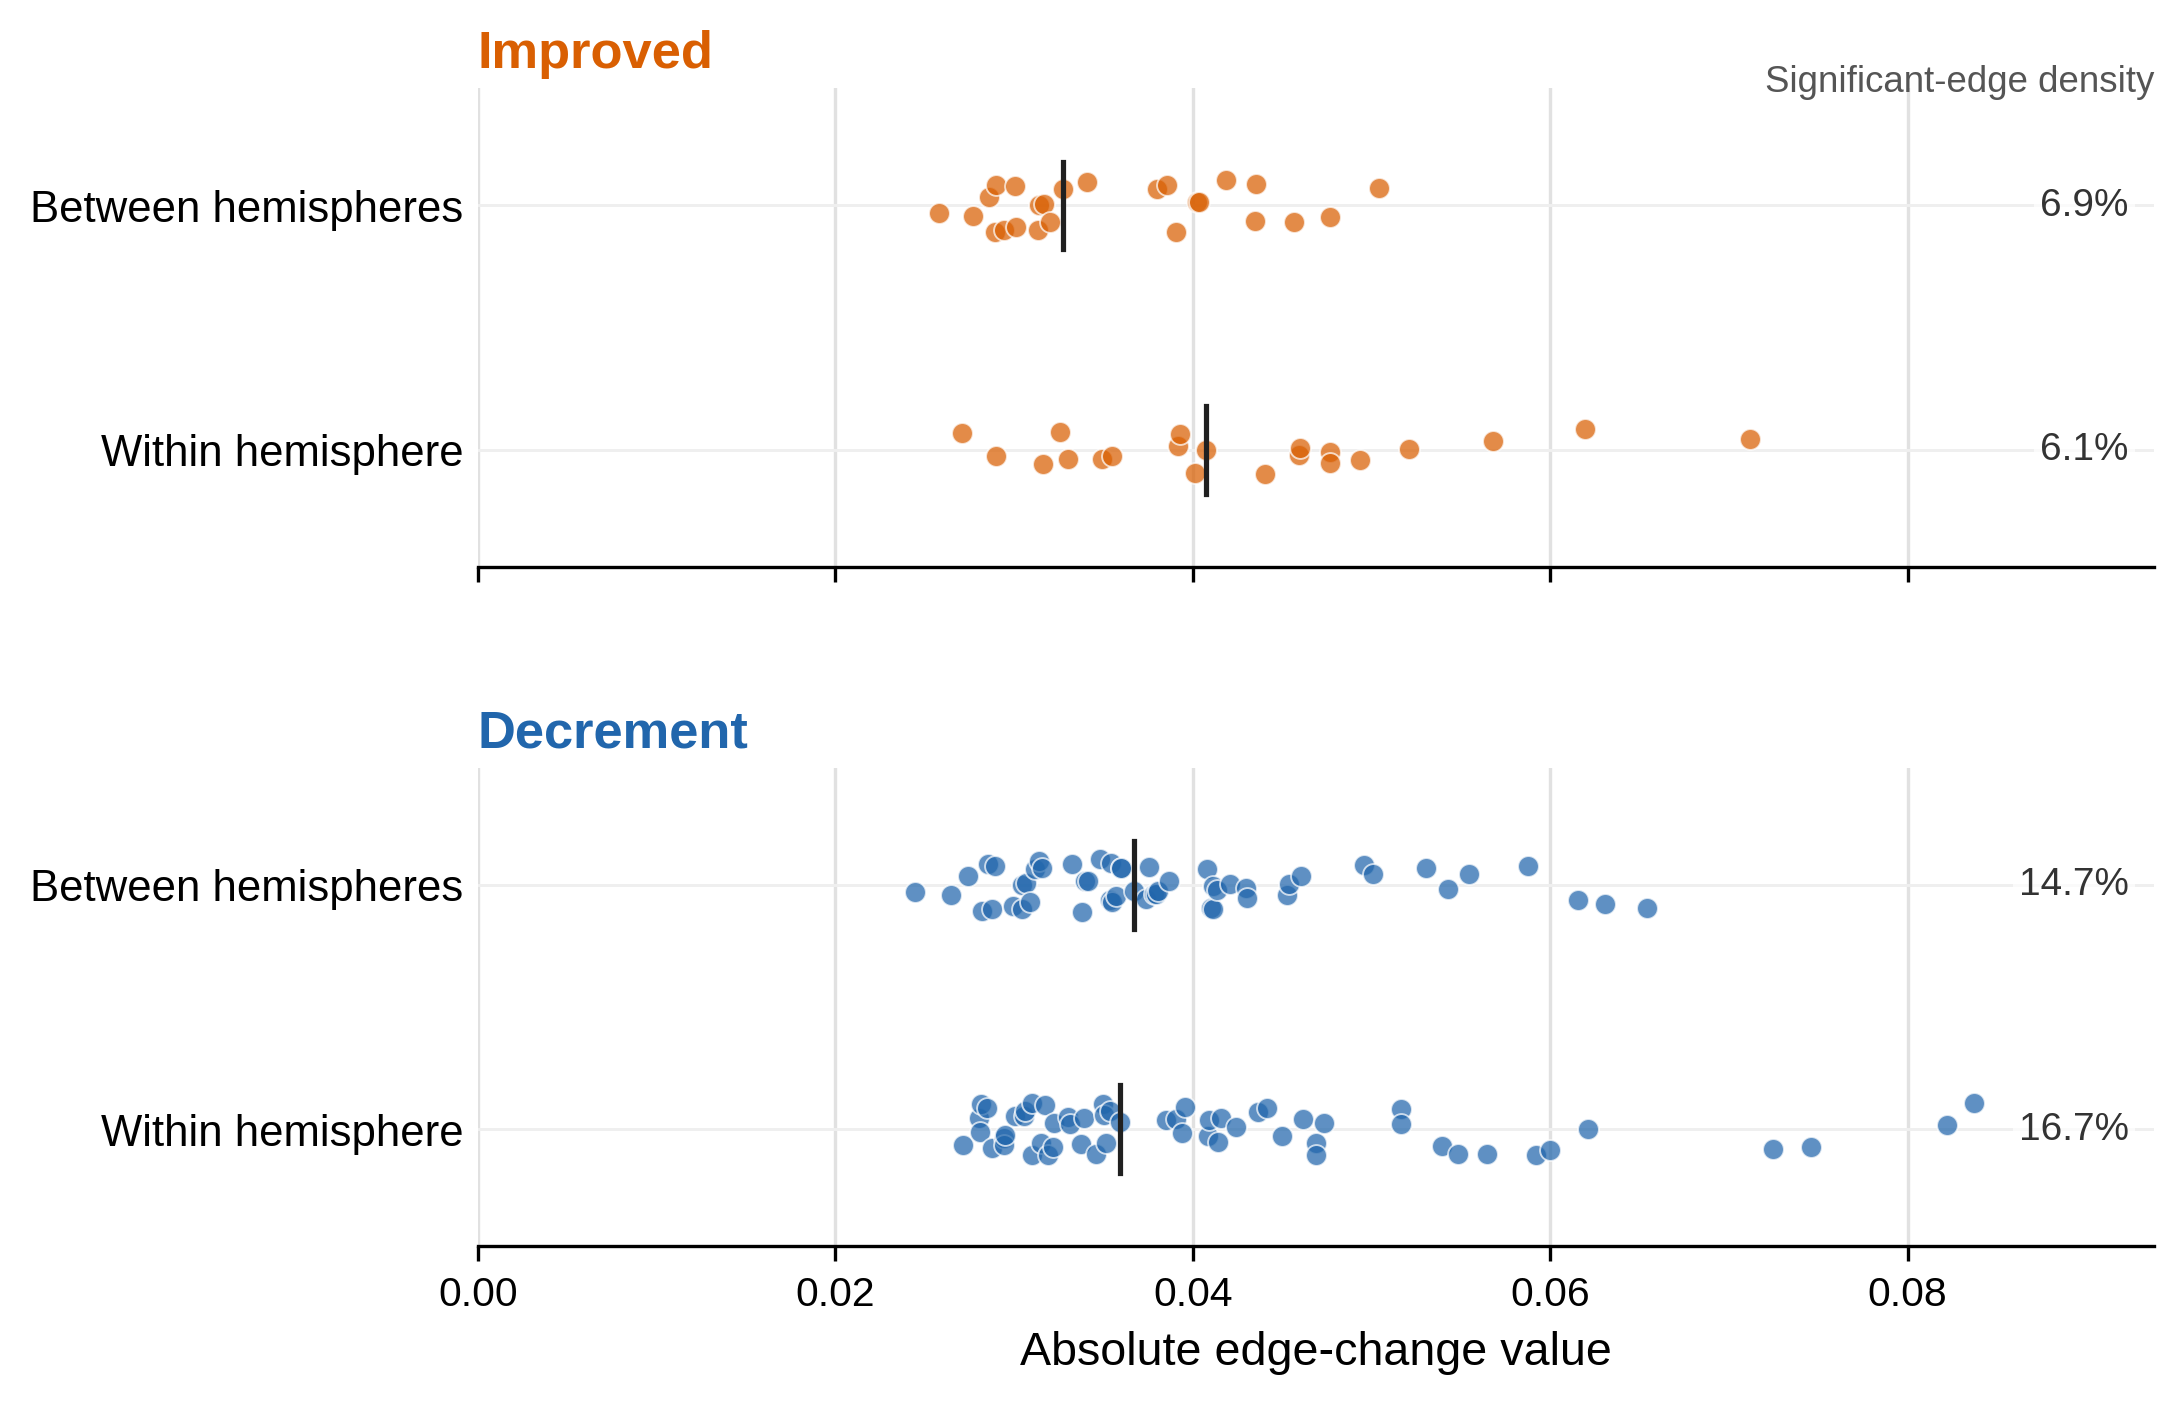

The data file committed next to this chart (first rows):
metric, analysis_view, fdr_scope, edge_id, roi_i, roi_j, edge_label, mean, plot_value, q_fdr, p_signflip, direction, hemisphere_relation
mutual_info_quantile, all_subjects_block_pool, pool=ALL_SUBJECTS_BLOCKS;gvs=ANY_GVS, 37, Amygdala_R, Caudate_L, Amygdala_R--Caudate_L, -0.02447, 0.02447, 0.04716, 0.0104, Decrement, Between hemispheres
mutual_info_quantile, all_subjects_block_pool, pool=ALL_SUBJECTS_BLOCKS;gvs=ANY_GVS, 700, Temporal_R, Thalamus_L, Temporal_R--Thalamus_L, -0.02646, 0.02646, 0.03762, 0.007598, Decrement, Between hemispheres
mutual_info_quantile, all_subjects_block_pool, pool=ALL_SUBJECTS_BLOCKS;gvs=ANY_GVS, 433, Occipital_L, ParaHippocampal_R, Occipital_L--ParaHippocampal_R, -0.0274, 0.0274, 0.04562, 0.009798, Decrement, Between hemispheres
mutual_info_quantile, all_subjects_block_pool, pool=ALL_SUBJECTS_BLOCKS;gvs=ANY_GVS, 593, Paracentral_Lobule_L, Supp_Motor_Area_R, Paracentral_Lobule_L--Supp_Motor_Area_R, -0.0282, 0.0282, 0.03762, 0.007598, Decrement, Between hemispheres
mutual_info_quantile, all_subjects_block_pool, pool=ALL_SUBJECTS_BLOCKS;gvs=ANY_GVS, 233, Cingulate_L, Supp_Motor_Area_R, Cingulate_L--Supp_Motor_Area_R, -0.02857, 0.02857, 0.04369, 0.009198, Decrement, Between hemispheres
mutual_info_quantile, all_subjects_block_pool, pool=ALL_SUBJECTS_BLOCKS;gvs=ANY_GVS, 223, Cingulate_L, Paracentral_Lobule_R, Cingulate_L--Paracentral_Lobule_R, -0.02875, 0.02875, 0.03042, 0.005799, Decrement, Between hemispheres
mutual_info_quantile, all_subjects_block_pool, pool=ALL_SUBJECTS_BLOCKS;gvs=ANY_GVS, 608, Paracentral_Lobule_R, Temporal_L, Paracentral_Lobule_R--Temporal_L, -0.02895, 0.02895, 0.02587, 0.004599, Decrement, Between hemispheres
mutual_info_quantile, all_subjects_block_pool, pool=ALL_SUBJECTS_BLOCKS;gvs=ANY_GVS, 374, Fusiform_R, Temporal_L, Fusiform_R--Temporal_L, -0.02992, 0.02992, 0.02724, 0.004999, Decrement, Between hemispheres
mutual_info_quantile, all_subjects_block_pool, pool=ALL_SUBJECTS_BLOCKS;gvs=ANY_GVS, 195, Cerebellum_R, Postcentral_L, Cerebellum_R--Postcentral_L, -0.03042, 0.03042, 0.01562, 0.0024, Decrement, Between hemispheres
mutual_info_quantile, all_subjects_block_pool, pool=ALL_SUBJECTS_BLOCKS;gvs=ANY_GVS, 193, Cerebellum_R, Parietal_L, Cerebellum_R--Parietal_L, -0.03046, 0.03046, 0.01036, 0.0014, Decrement, Between hemispheres
mutual_info_quantile, all_subjects_block_pool, pool=ALL_SUBJECTS_BLOCKS;gvs=ANY_GVS, 22, Amygdala_L, Paracentral_Lobule_R, Amygdala_L--Paracentral_Lobule_R, -0.03065, 0.03065, 0.02304, 0.003999, Decrement, Between hemispheres
mutual_info_quantile, all_subjects_block_pool, pool=ALL_SUBJECTS_BLOCKS;gvs=ANY_GVS, 238, Cingulate_R, Frontal_L, Cingulate_R--Frontal_L, -0.03092, 0.03092, 0.03932, 0.007998, Decrement, Between hemispheres
mutual_info_quantile, all_subjects_block_pool, pool=ALL_SUBJECTS_BLOCKS;gvs=ANY_GVS, 181, Cerebellum_R, Hippocampus_L, Cerebellum_R--Hippocampus_L, -0.03118, 0.03118, 0.02042, 0.003399, Decrement, Between hemispheres
mutual_info_quantile, all_subjects_block_pool, pool=ALL_SUBJECTS_BLOCKS;gvs=ANY_GVS, 276, Frontal_L, Olfactory_R, Frontal_L--Olfactory_R, -0.03139, 0.03139, 0.01392, 0.002, Decrement, Between hemispheres
mutual_info_quantile, all_subjects_block_pool, pool=ALL_SUBJECTS_BLOCKS;gvs=ANY_GVS, 364, Fusiform_R, Parietal_L, Fusiform_R--Parietal_L, -0.03156, 0.03156, 0.01939, 0.003199, Decrement, Between hemispheres
mutual_info_quantile, all_subjects_block_pool, pool=ALL_SUBJECTS_BLOCKS;gvs=ANY_GVS, 189, Cerebellum_R, ParaHippocampal_L, Cerebellum_R--ParaHippocampal_L, -0.03323, 0.03323, 0.009268, 0.0012, Decrement, Between hemispheres
mutual_info_quantile, all_subjects_block_pool, pool=ALL_SUBJECTS_BLOCKS;gvs=ANY_GVS, 152, Cerebellum_L, Occipital_R, Cerebellum_L--Occipital_R, -0.03379, 0.03379, 0.008571, 0.0009998, Decrement, Between hemispheres
mutual_info_quantile, all_subjects_block_pool, pool=ALL_SUBJECTS_BLOCKS;gvs=ANY_GVS, 325, Fusiform_L, Fusiform_R, Fusiform_L--Fusiform_R, -0.03398, 0.03398, 0.01939, 0.003199, Decrement, Between hemispheres
mutual_info_quantile, all_subjects_block_pool, pool=ALL_SUBJECTS_BLOCKS;gvs=ANY_GVS, 229, Cingulate_L, Precentral_R, Cingulate_L--Precentral_R, -0.03415, 0.03415, 0.01159, 0.0016, Decrement, Between hemispheres
mutual_info_quantile, all_subjects_block_pool, pool=ALL_SUBJECTS_BLOCKS;gvs=ANY_GVS, 187, Cerebellum_R, Orbitofrontal_L, Cerebellum_R--Orbitofrontal_L, -0.0348, 0.0348, 0.007209, 0.0007998, Decrement, Between hemispheres
mutual_info_quantile, all_subjects_block_pool, pool=ALL_SUBJECTS_BLOCKS;gvs=ANY_GVS, 564, ParaHippocampal_L, Temporal_R, ParaHippocampal_L--Temporal_R, -0.03538, 0.03538, 0.007209, 0.0007998, Decrement, Between hemispheres
mutual_info_quantile, all_subjects_block_pool, pool=ALL_SUBJECTS_BLOCKS;gvs=ANY_GVS, 558, ParaHippocampal_L, Precentral_R, ParaHippocampal_L--Precentral_R, -0.03543, 0.03543, 0.01562, 0.0024, Decrement, Between hemispheres
mutual_info_quantile, all_subjects_block_pool, pool=ALL_SUBJECTS_BLOCKS;gvs=ANY_GVS, 177, Cerebellum_R, Frontal_L, Cerebellum_R--Frontal_L, -0.03547, 0.03547, 0.01036, 0.0014, Decrement, Between hemispheres
mutual_info_quantile, all_subjects_block_pool, pool=ALL_SUBJECTS_BLOCKS;gvs=ANY_GVS, 554, ParaHippocampal_L, Parietal_R, ParaHippocampal_L--Parietal_R, -0.03573, 0.03573, 0.005623, 0.0005999, Decrement, Between hemispheres
mutual_info_quantile, all_subjects_block_pool, pool=ALL_SUBJECTS_BLOCKS;gvs=ANY_GVS, 380, Hippocampus_L, Occipital_R, Hippocampus_L--Occipital_R, -0.036, 0.036, 0.009268, 0.0012, Decrement, Between hemispheres
mutual_info_quantile, all_subjects_block_pool, pool=ALL_SUBJECTS_BLOCKS;gvs=ANY_GVS, 482, Olfactory_L, Postcentral_R, Olfactory_L--Postcentral_R, -0.03601, 0.03601, 0.02109, 0.003599, Decrement, Between hemispheres
mutual_info_quantile, all_subjects_block_pool, pool=ALL_SUBJECTS_BLOCKS;gvs=ANY_GVS, 12, Amygdala_L, Hippocampus_R, Amygdala_L--Hippocampus_R, -0.03671, 0.03671, 0.004325, 0.0003999, Decrement, Between hemispheres
mutual_info_quantile, all_subjects_block_pool, pool=ALL_SUBJECTS_BLOCKS;gvs=ANY_GVS, 280, Frontal_L, ParaHippocampal_R, Frontal_L--ParaHippocampal_R, -0.03736, 0.03736, 0.005623, 0.0005999, Decrement, Between hemispheres
mutual_info_quantile, all_subjects_block_pool, pool=ALL_SUBJECTS_BLOCKS;gvs=ANY_GVS, 645, Postcentral_L, Temporal_R, Postcentral_L--Temporal_R, -0.03757, 0.03757, 0.004325, 0.0003999, Decrement, Between hemispheres
mutual_info_quantile, all_subjects_block_pool, pool=ALL_SUBJECTS_BLOCKS;gvs=ANY_GVS, 650, Postcentral_R, Putamen_L, Postcentral_R--Putamen_L, -0.03783, 0.03783, 0.008571, 0.0009998, Decrement, Between hemispheres
mutual_info_quantile, all_subjects_block_pool, pool=ALL_SUBJECTS_BLOCKS;gvs=ANY_GVS, 262, Cingulate_R, Supp_Motor_Area_L, Cingulate_R--Supp_Motor_Area_L, -0.03796, 0.03796, 0.008571, 0.0009998, Decrement, Between hemispheres
mutual_info_quantile, all_subjects_block_pool, pool=ALL_SUBJECTS_BLOCKS;gvs=ANY_GVS, 388, Hippocampus_L, Paracentral_Lobule_R, Hippocampus_L--Paracentral_Lobule_R, -0.03804, 0.03804, 0.009268, 0.0012, Decrement, Between hemispheres
mutual_info_quantile, all_subjects_block_pool, pool=ALL_SUBJECTS_BLOCKS;gvs=ANY_GVS, 36, Amygdala_L, Thalamus_R, Amygdala_L--Thalamus_R, -0.03869, 0.03869, 0.002466, 0.0002, Decrement, Between hemispheres
mutual_info_quantile, all_subjects_block_pool, pool=ALL_SUBJECTS_BLOCKS;gvs=ANY_GVS, 172, Cerebellum_L, Temporal_R, Cerebellum_L--Temporal_R, -0.04082, 0.04082, 0.002466, 0.0002, Decrement, Between hemispheres
mutual_info_quantile, all_subjects_block_pool, pool=ALL_SUBJECTS_BLOCKS;gvs=ANY_GVS, 85, Caudate_L, Occipital_R, Caudate_L--Occipital_R, -0.04099, 0.04099, 0.004325, 0.0003999, Decrement, Between hemispheres
mutual_info_quantile, all_subjects_block_pool, pool=ALL_SUBJECTS_BLOCKS;gvs=ANY_GVS, 34, Amygdala_L, Temporal_R, Amygdala_L--Temporal_R, -0.04113, 0.04113, 0.005623, 0.0005999, Decrement, Between hemispheres
mutual_info_quantile, all_subjects_block_pool, pool=ALL_SUBJECTS_BLOCKS;gvs=ANY_GVS, 246, Cingulate_R, Olfactory_L, Cingulate_R--Olfactory_L, -0.04114, 0.04114, 0.002466, 0.0002, Decrement, Between hemispheres
mutual_info_quantile, all_subjects_block_pool, pool=ALL_SUBJECTS_BLOCKS;gvs=ANY_GVS, 666, Precentral_L, Thalamus_R, Precentral_L--Thalamus_R, -0.04134, 0.04134, 0.005623, 0.0005999, Decrement, Between hemispheres
mutual_info_quantile, all_subjects_block_pool, pool=ALL_SUBJECTS_BLOCKS;gvs=ANY_GVS, 118, Caudate_R, Occipital_L, Caudate_R--Occipital_L, -0.04206, 0.04206, 0.005623, 0.0005999, Decrement, Between hemispheres
mutual_info_quantile, all_subjects_block_pool, pool=ALL_SUBJECTS_BLOCKS;gvs=ANY_GVS, 370, Fusiform_R, Putamen_L, Fusiform_R--Putamen_L, -0.04299, 0.04299, 0.004325, 0.0003999, Decrement, Between hemispheres
mutual_info_quantile, all_subjects_block_pool, pool=ALL_SUBJECTS_BLOCKS;gvs=ANY_GVS, 199, Cerebellum_R, Putamen_L, Cerebellum_R--Putamen_L, -0.04302, 0.04302, 0.002466, 0.0002, Decrement, Between hemispheres
mutual_info_quantile, all_subjects_block_pool, pool=ALL_SUBJECTS_BLOCKS;gvs=ANY_GVS, 307, Frontal_R, ParaHippocampal_L, Frontal_R--ParaHippocampal_L, -0.04526, 0.04526, 0.002466, 0.0002, Decrement, Between hemispheres
mutual_info_quantile, all_subjects_block_pool, pool=ALL_SUBJECTS_BLOCKS;gvs=ANY_GVS, 142, Cerebellum_L, Cerebellum_R, Cerebellum_L--Cerebellum_R, -0.04539, 0.04539, 0.002466, 0.0002, Decrement, Between hemispheres
mutual_info_quantile, all_subjects_block_pool, pool=ALL_SUBJECTS_BLOCKS;gvs=ANY_GVS, 170, Cerebellum_L, Supp_Motor_Area_R, Cerebellum_L--Supp_Motor_Area_R, -0.04607, 0.04607, 0.002466, 0.0002, Decrement, Between hemispheres
mutual_info_quantile, all_subjects_block_pool, pool=ALL_SUBJECTS_BLOCKS;gvs=ANY_GVS, 201, Cerebellum_R, Supp_Motor_Area_L, Cerebellum_R--Supp_Motor_Area_L, -0.04961, 0.04961, 0.002466, 0.0002, Decrement, Between hemispheres
mutual_info_quantile, all_subjects_block_pool, pool=ALL_SUBJECTS_BLOCKS;gvs=ANY_GVS, 148, Cerebellum_L, Fusiform_R, Cerebellum_L--Fusiform_R, -0.05011, 0.05011, 0.002466, 0.0002, Decrement, Between hemispheres
mutual_info_quantile, all_subjects_block_pool, pool=ALL_SUBJECTS_BLOCKS;gvs=ANY_GVS, 191, Cerebellum_R, Paracentral_Lobule_L, Cerebellum_R--Paracentral_Lobule_L, -0.05307, 0.05307, 0.002466, 0.0002, Decrement, Between hemispheres
mutual_info_quantile, all_subjects_block_pool, pool=ALL_SUBJECTS_BLOCKS;gvs=ANY_GVS, 282, Frontal_L, Paracentral_Lobule_R, Frontal_L--Paracentral_Lobule_R, -0.05428, 0.05428, 0.002466, 0.0002, Decrement, Between hemispheres
mutual_info_quantile, all_subjects_block_pool, pool=ALL_SUBJECTS_BLOCKS;gvs=ANY_GVS, 16, Amygdala_L, Olfactory_R, Amygdala_L--Olfactory_R, -0.05544, 0.05544, 0.002466, 0.0002, Decrement, Between hemispheres
mutual_info_quantile, all_subjects_block_pool, pool=ALL_SUBJECTS_BLOCKS;gvs=ANY_GVS, 89, Caudate_L, Orbitofrontal_R, Caudate_L--Orbitofrontal_R, -0.05873, 0.05873, 0.002466, 0.0002, Decrement, Between hemispheres
mutual_info_quantile, all_subjects_block_pool, pool=ALL_SUBJECTS_BLOCKS;gvs=ANY_GVS, 417, Hippocampus_R, Precentral_L, Hippocampus_R--Precentral_L, -0.06153, 0.06153, 0.002466, 0.0002, Decrement, Between hemispheres
mutual_info_quantile, all_subjects_block_pool, pool=ALL_SUBJECTS_BLOCKS;gvs=ANY_GVS, 618, Parietal_L, Putamen_R, Parietal_L--Putamen_R, -0.06308, 0.06308, 0.002466, 0.0002, Decrement, Between hemispheres
mutual_info_quantile, all_subjects_block_pool, pool=ALL_SUBJECTS_BLOCKS;gvs=ANY_GVS, 20, Amygdala_L, ParaHippocampal_R, Amygdala_L--ParaHippocampal_R, -0.06542, 0.06542, 0.002466, 0.0002, Decrement, Between hemispheres
mutual_info_quantile, all_subjects_block_pool, pool=ALL_SUBJECTS_BLOCKS;gvs=ANY_GVS, 239, Cingulate_R, Frontal_R, Cingulate_R--Frontal_R, -0.02712, 0.02712, 0.04716, 0.0104, Decrement, Within hemisphere
mutual_info_quantile, all_subjects_block_pool, pool=ALL_SUBJECTS_BLOCKS;gvs=ANY_GVS, 338, Fusiform_L, Parietal_L, Fusiform_L--Parietal_L, -0.02806, 0.02806, 0.02724, 0.004999, Decrement, Within hemisphere
mutual_info_quantile, all_subjects_block_pool, pool=ALL_SUBJECTS_BLOCKS;gvs=ANY_GVS, 3, Amygdala_L, Cerebellum_L, Amygdala_L--Cerebellum_L, -0.02809, 0.02809, 0.04686, 0.0102, Decrement, Within hemisphere
mutual_info_quantile, all_subjects_block_pool, pool=ALL_SUBJECTS_BLOCKS;gvs=ANY_GVS, 326, Fusiform_L, Hippocampus_L, Fusiform_L--Hippocampus_L, -0.02813, 0.02813, 0.04044, 0.008398, Decrement, Within hemisphere
mutual_info_quantile, all_subjects_block_pool, pool=ALL_SUBJECTS_BLOCKS;gvs=ANY_GVS, 520, Orbitofrontal_L, Postcentral_L, Orbitofrontal_L--Postcentral_L, -0.02851, 0.02851, 0.04956, 0.011, Decrement, Within hemisphere
mutual_info_quantile, all_subjects_block_pool, pool=ALL_SUBJECTS_BLOCKS;gvs=ANY_GVS, 9, Amygdala_L, Fusiform_L, Amygdala_L--Fusiform_L, -0.02877, 0.02877, 0.02304, 0.003999, Decrement, Within hemisphere
mutual_info_quantile, all_subjects_block_pool, pool=ALL_SUBJECTS_BLOCKS;gvs=ANY_GVS, 436, Occipital_L, Parietal_L, Occipital_L--Parietal_L, -0.02943, 0.02943, 0.04686, 0.0102, Decrement, Within hemisphere
... 96 more rows
